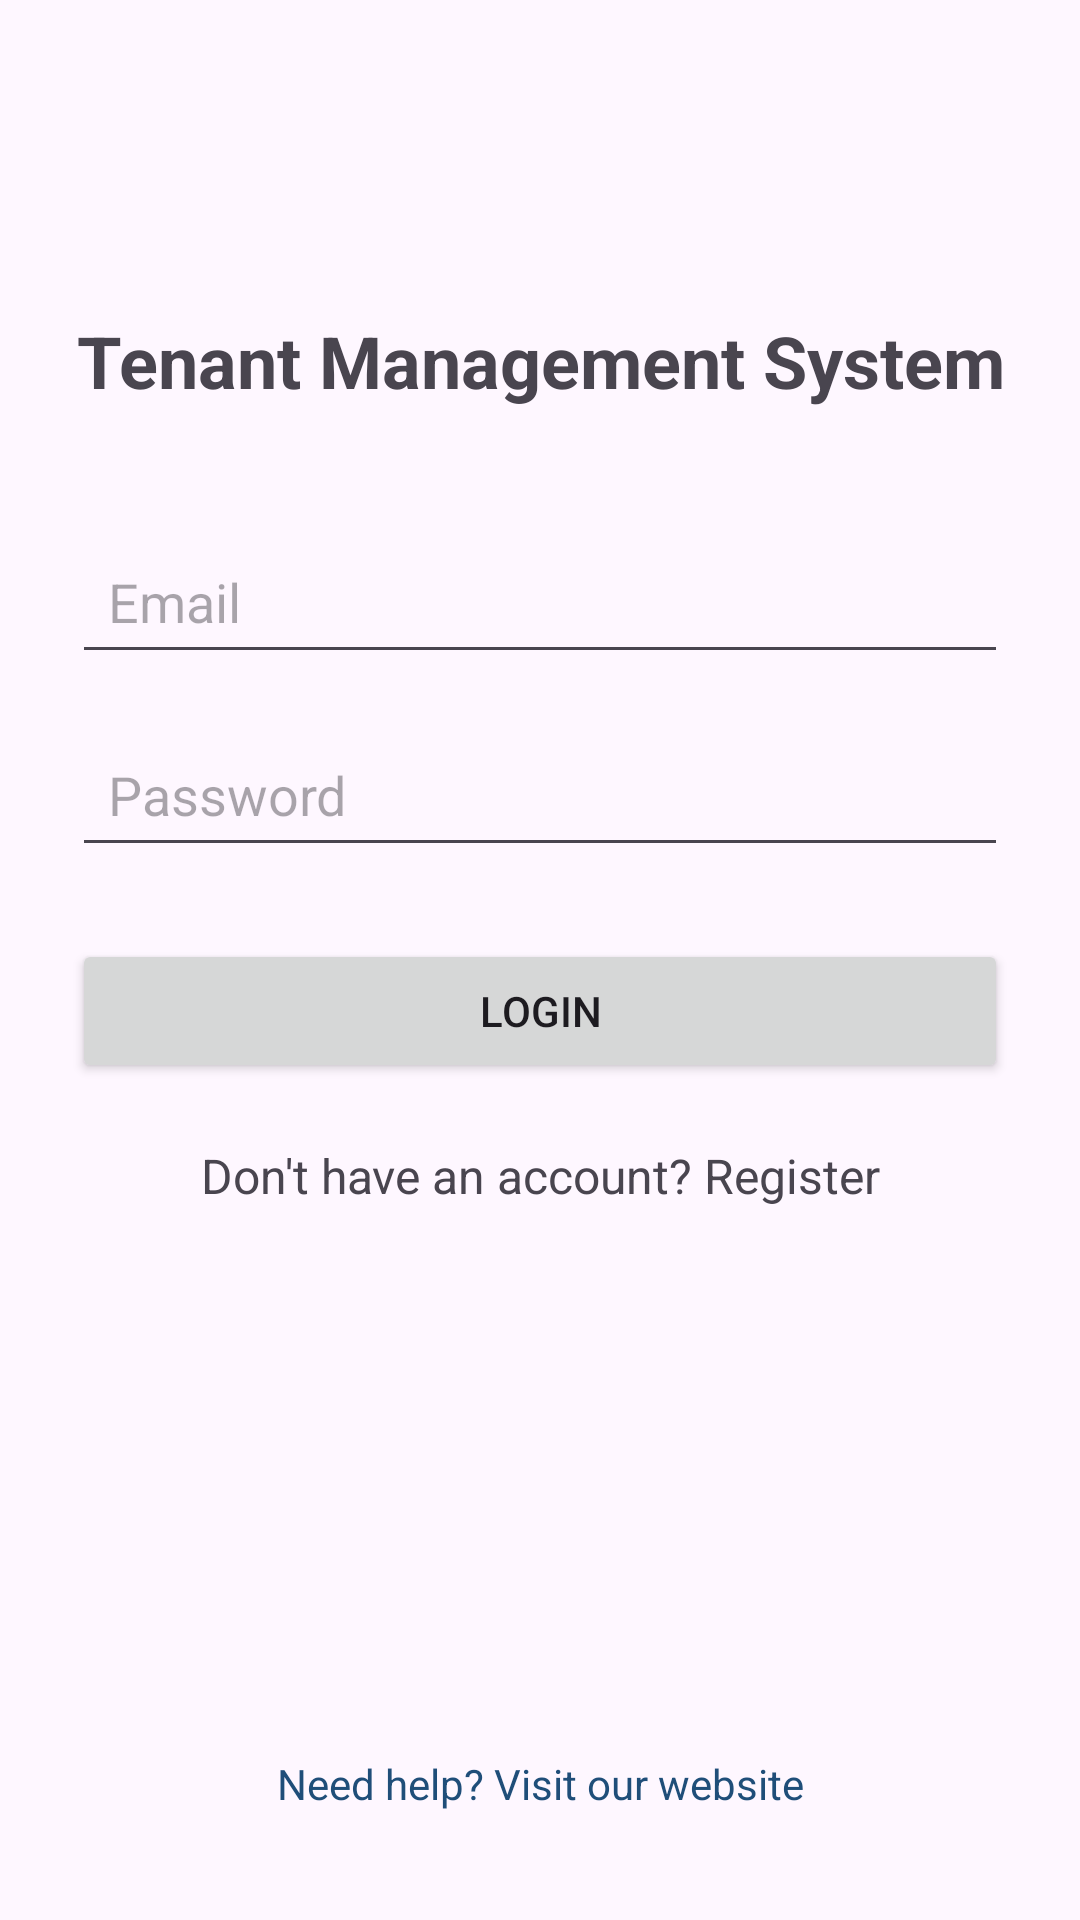

Produce the Android XML layout that renders to this screen, including the resource entries it uses.
<!-- AndroidManifest.xml: application theme Theme.TenantManagementSysrem -->
<!-- res/layout/activity_login.xml -->
<?xml version="1.0" encoding="utf-8"?>
<androidx.constraintlayout.widget.ConstraintLayout
    xmlns:android="http://schemas.android.com/apk/res/android"
    xmlns:app="http://schemas.android.com/apk/res-auto"
    android:id="@+id/main"
    android:layout_width="match_parent"
    android:layout_height="match_parent"
    android:padding="24dp">

    <TextView
        android:id="@+id/tvTitle"
        android:layout_width="wrap_content"
        android:layout_height="wrap_content"
        android:text="Tenant Management System"
        android:textSize="24sp"
        android:textStyle="bold"
        android:gravity="center"
        app:layout_constraintTop_toTopOf="parent"
        app:layout_constraintStart_toStartOf="parent"
        app:layout_constraintEnd_toEndOf="parent"
        android:layout_marginTop="80dp" />

    <EditText
        android:id="@+id/etEmail"
        android:layout_width="0dp"
        android:layout_height="wrap_content"
        android:hint="Email"
        android:inputType="textEmailAddress"
        android:padding="12dp"
        app:layout_constraintTop_toBottomOf="@id/tvTitle"
        app:layout_constraintStart_toStartOf="parent"
        app:layout_constraintEnd_toEndOf="parent"
        android:layout_marginTop="40dp" />

    <EditText
        android:id="@+id/etPassword"
        android:layout_width="0dp"
        android:layout_height="wrap_content"
        android:hint="Password"
        android:inputType="textPassword"
        android:padding="12dp"
        app:layout_constraintTop_toBottomOf="@id/etEmail"
        app:layout_constraintStart_toStartOf="parent"
        app:layout_constraintEnd_toEndOf="parent"
        android:layout_marginTop="16dp" />

    <Button
        android:id="@+id/btnLogin"
        android:layout_width="0dp"
        android:layout_height="wrap_content"
        android:text="LOGIN"
        app:layout_constraintTop_toBottomOf="@id/etPassword"
        app:layout_constraintStart_toStartOf="parent"
        app:layout_constraintEnd_toEndOf="parent"
        android:layout_marginTop="24dp" />

    <TextView
        android:id="@+id/tvRegister"
        android:layout_width="wrap_content"
        android:layout_height="wrap_content"
        android:minHeight="48dp"
        android:text="Don't have an account? Register"
        android:textSize="16sp"
        android:clickable="true"
        android:focusable="true"
        app:layout_constraintTop_toBottomOf="@id/btnLogin"
        app:layout_constraintStart_toStartOf="parent"
        app:layout_constraintEnd_toEndOf="parent"
        android:layout_marginTop="20dp" />

    <TextView
        android:id="@+id/helpTextView"
        android:layout_width="wrap_content"
        android:layout_height="wrap_content"
        android:text="Need help? Visit our website"
        android:textColor="#1F4E79"
        android:padding="12dp"
        app:layout_constraintBottom_toBottomOf="parent"
        app:layout_constraintStart_toStartOf="parent"
        app:layout_constraintEnd_toEndOf="parent" />

</androidx.constraintlayout.widget.ConstraintLayout>
<!-- resources referenced by this layout -->
<resources>
  <style name="Theme.TenantManagementSysrem" parent="Base.Theme.TenantManagementSysrem" />
  <style name="Base.Theme.TenantManagementSysrem" parent="Theme.Material3.DayNight.NoActionBar">
          
          
      </style>
</resources>
